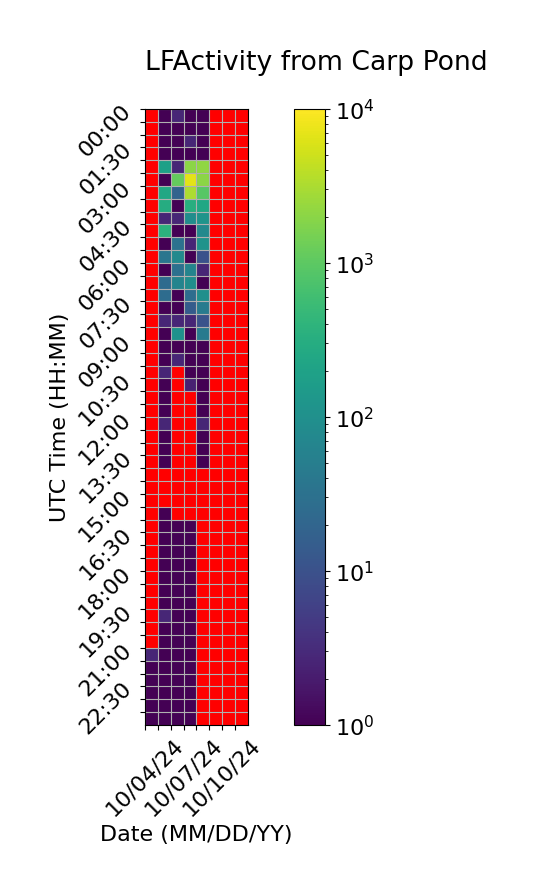

Data behind this chart, as committed beside it:
Time (UTC), 10/04/24, 10/05/24, 10/06/24, 10/07/24, 10/08/24, 10/09/24, 10/10/24, 10/11/24
00:00, , 1.0, 2.667, 1.0, 1.0, 0.0, 0.0, 0.0
00:30, , 1.0, 1.0, 1.0, 1.0, 0.0, 0.0, 0.0
01:00, , 1.0, 1.0, 2.667, 1.0, 0.0, 0.0, 0.0
01:30, , 1.0, 1.0, 1.0, 1.0, 0.0, 0.0, 0.0
02:00, , 186.7, 2.667, 2012, 2138, 0.0, 0.0, 0.0
02:30, , 1.0, 1118, 6932, 2014, 0.0, 0.0, 0.0
03:00, , 252.0, 18.67, 3262, 920.0, 0.0, 0.0, 0.0
03:30, , 304.0, 1.0, 322.3, 238.0, 0.0, 0.0, 0.0
04:00, , 2.667, 2.667, 90.33, 116.3, 0.0, 0.0, 0.0
04:30, , 374.7, 1.0, 1.0, 76.33, 0.0, 0.0, 0.0
05:00, , 1.0, 32.67, 2.667, 114.7, 0.0, 0.0, 0.0
05:30, , 36.67, 78.67, 1.0, 10.0, 0.0, 0.0, 0.0
06:00, , 1.0, 30.33, 64.67, 2.667, 0.0, 0.0, 0.0
06:30, , 24.67, 62.67, 92.33, 1.0, 0.0, 0.0, 0.0
07:00, , 26.33, 1.0, 26.67, 98.67, 0.0, 0.0, 0.0
07:30, , 1.0, 1.0, 14.67, 46.67, 0.0, 0.0, 0.0
08:00, , 2.667, 2.667, 2.667, 10.67, 0.0, 0.0, 0.0
08:30, , 1.0, 108.3, 1.0, 44.33, 0.0, 0.0, 0.0
09:00, , 1.0, 1.0, 1.0, 1.0, 0.0, 0.0, 0.0
09:30, , 1.0, 2.667, 1.0, 1.0, 0.0, 0.0, 0.0
10:00, , 2.667, 0.0, 1.0, 1.0, 0.0, 0.0, 0.0
10:30, , 1.0, 0.0, 2.333, 1.0, 0.0, 0.0, 0.0
11:00, , 1.0, 0.0, 0.0, 1.0, 0.0, 0.0, 0.0
11:30, , 1.0, 0.0, 0.0, 1.0, 0.0, 0.0, 0.0
12:00, , 2.667, 0.0, 0.0, 2.667, 0.0, 0.0, 0.0
12:30, , 1.0, 0.0, 0.0, 1.0, 0.0, 0.0, 0.0
13:00, , 1.0, 0.0, 0.0, 1.0, 0.0, 0.0, 0.0
13:30, , 0.6667, 0.0, 0.0, 0.3333, 0.0, 0.0, 0.0
14:00, , 0.0, 0.0, 0.0, 0.0, 0.0, 0.0, 0.0
14:30, , 0.0, 0.0, 0.0, 0.0, 0.0, 0.0, 0.0
15:00, , 0.0, 0.0, 0.0, 0.0, 0.0, 0.0, 0.0
15:30, , 0.6667, 0.0, 0.0, 0.0, 0.0, 0.0, 0.0
16:00, , 1.0, 0.6667, 1.0, 0.0, 0.0, 0.0, 0.0
16:30, , 1.0, 1.0, 1.0, 0.0, 0.0, 0.0, 0.0
17:00, , 1.0, 1.0, 1.0, 0.0, 0.0, 0.0, 0.0
17:30, , 1.0, 1.0, 1.0, 0.0, 0.0, 0.0, 0.0
18:00, , 1.0, 1.0, 1.0, 0.0, 0.0, 0.0, 0.0
18:30, , 1.0, 1.0, 1.0, 0.0, 0.0, 0.0, 0.0
19:00, , 1.0, 1.0, 1.0, 0.0, 0.0, 0.0, 0.0
19:30, , 2.667, 1.0, 1.0, 0.0, 0.0, 0.0, 0.0
20:00, , 1.0, 1.0, 1.0, 0.0, 0.0, 0.0, 0.0
20:30, , 1.0, 1.0, 1.0, 0.0, 0.0, 0.0, 0.0
21:00, 2.667, 1.0, 1.0, 1.0, 0.0, 0.0, 0.0, 0.0
21:30, 1.0, 1.0, 1.0, 1.0, 0.0, 0.0, 0.0, 0.0
22:00, 1.0, 1.0, 1.0, 1.0, 0.0, 0.0, 0.0, 
22:30, 1.0, 1.0, 1.0, 1.0, 0.0, 0.0, 0.0, 
23:00, 1.0, 1.0, 1.0, 1.0, 0.0, 0.0, 0.0, 
23:30, 1.0, 1.0, 1.0, 1.0, 0.0, 0.0, 0.0, 
